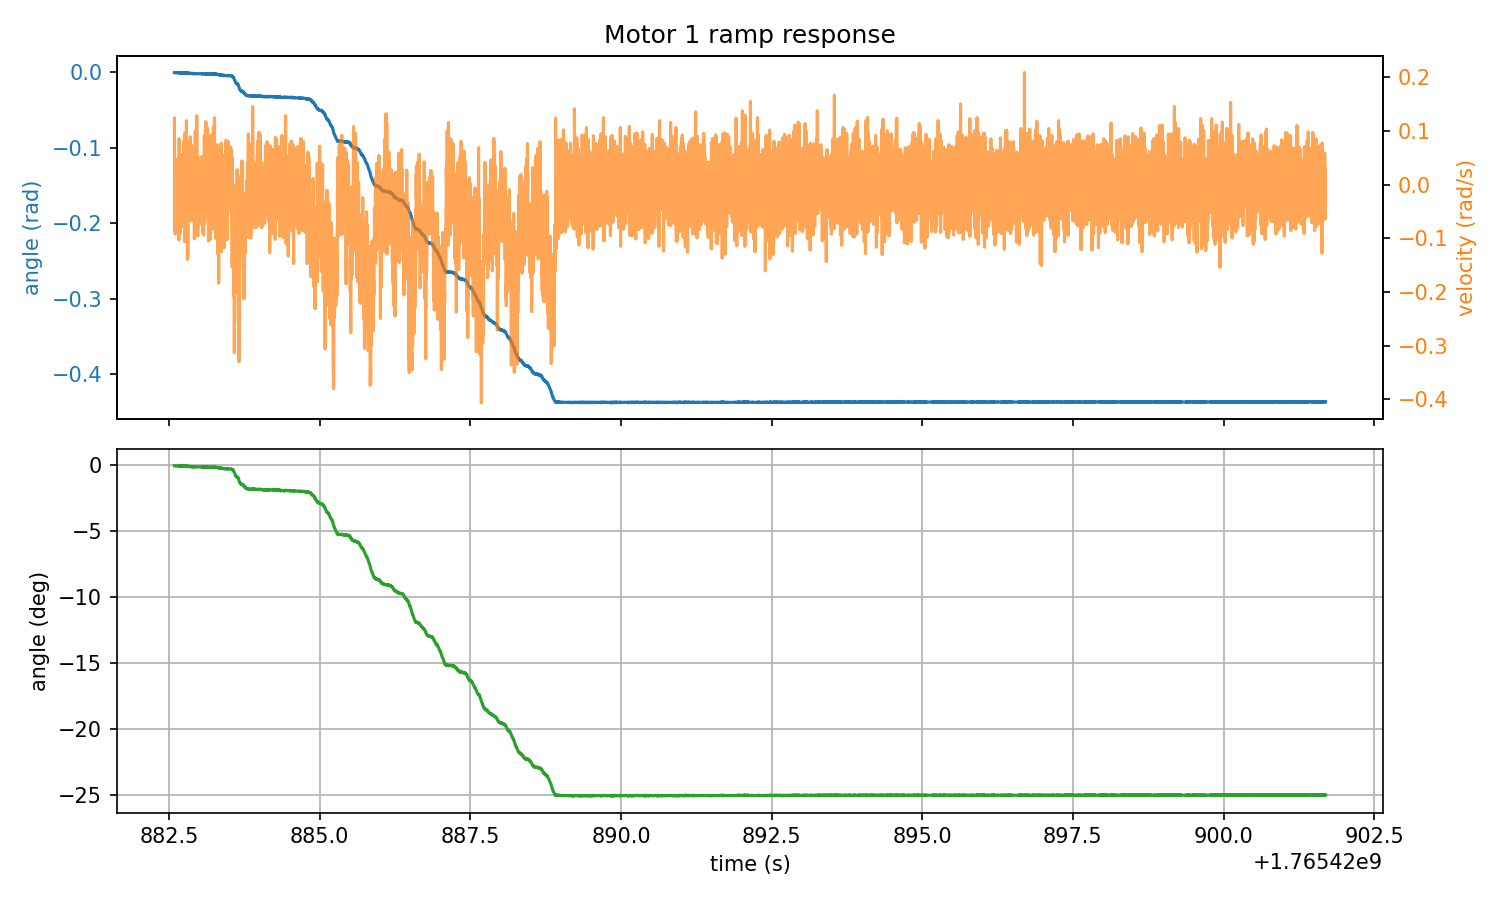

The data file committed next to this chart (first rows):
timestamp, home1_rad, target1_rad, abs_angle1_rad, rel_angle1_rad, deg_angle1, velocity1_rad_s, torque1_Nm, home2_rad, target2_rad, abs_angle2_rad, rel_angle2_rad, deg_angle2, velocity2_rad_s, torque2_Nm, home3_rad, target3_rad, abs_angle3_rad, rel_angle3_rad, deg_angle3, velocity3_rad_s, torque3_Nm, home4_rad, target4_rad
1765420883, 0.7765, 0.3402, 0.7761, -0.000381, -0.02186, 0.1241, -0.000183, 0.2371, 1.11, 0.2375, 0.000381, 0.02186, -0.002289, -0.000183, 0.3988, 0.8352, 0.4007, 0.001907, 0.1093, -0.005035, 0.08258, -2.294, -3.167
1765420883, 0.7765, 0.3402, 0.7761, -0.000381, -0.02186, -0.05722, -0.000183, 0.2371, 1.11, 0.2375, 0.000381, 0.02186, -0.07095, -0.000183, 0.3988, 0.8352, 0.4007, 0.001907, 0.1093, 0.0618, 0.0987, -2.294, -3.167
1765420883, 0.7765, 0.3402, 0.7761, -0.000381, -0.02186, -0.01236, -0.000183, 0.2371, 1.11, 0.2375, 0.000381, 0.02186, -0.01144, -0.000183, 0.3988, 0.8352, 0.4007, 0.001907, 0.1093, -0.03616, -0.000183, -2.294, -3.167
1765420883, 0.7765, 0.3402, 0.7761, -0.000381, -0.02186, -0.08286, -0.01703, 0.2371, 1.11, 0.2375, 0.000381, 0.02186, -0.03525, -0.000183, 0.3988, 0.8352, 0.4007, 0.001907, 0.1093, 0.03616, -0.000183, -2.294, -3.167
1765420883, 0.7765, 0.3402, 0.7761, -0.000381, -0.02186, 0.02792, -0.000183, 0.2371, 1.11, 0.2375, 0.000381, 0.02186, -0.01694, -0.000183, 0.3988, 0.8352, 0.4007, 0.001907, 0.1093, -0.006867, -0.000183, -2.294, -3.167
1765420883, 0.7765, 0.3402, 0.7757, -0.000763, -0.04371, -0.09201, -0.000183, 0.2371, 1.11, 0.2375, 0.000381, 0.02186, 0.02518, -0.000183, 0.3988, 0.8352, 0.4007, 0.001907, 0.1093, -0.1295, -0.000183, -2.294, -3.167
1765420883, 0.7765, 0.3402, 0.7757, -0.000763, -0.04371, 0.006867, -0.008972, 0.2371, 1.11, 0.2375, 0.000381, 0.02186, -0.03708, -0.000183, 0.3988, 0.8352, 0.4004, 0.001526, 0.08743, -0.01144, -0.000183, -2.294, -3.167
1765420883, 0.7765, 0.3402, 0.7757, -0.000763, -0.04371, 0.004120, -0.000183, 0.2371, 1.11, 0.2375, 0.000381, 0.02186, -0.01053, -0.000183, 0.3988, 0.8352, 0.4007, 0.001907, 0.1093, 0.005951, -0.000183, -2.294, -3.167
1765420883, 0.7765, 0.3402, 0.7757, -0.000763, -0.04371, -0.03433, -0.000183, 0.2371, 1.11, 0.2375, 0.000381, 0.02186, 0.0499, -0.000183, 0.3988, 0.8352, 0.4007, 0.001907, 0.1093, 0.05539, -0.000183, -2.294, -3.167
1765420883, 0.7765, 0.3402, 0.7757, -0.000763, -0.04371, -0.005035, -0.000183, 0.2371, 1.11, 0.2375, 0.000381, 0.02186, -0.1112, -0.000183, 0.3988, 0.8352, 0.4007, 0.001907, 0.1093, -0.06363, -0.000183, -2.294, -3.167
1765420883, 0.7765, 0.3402, 0.7757, -0.000763, -0.04371, -0.04257, -0.000183, 0.2371, 1.11, 0.2375, 0.000381, 0.02186, 0.06363, -0.000183, 0.3988, 0.8352, 0.4007, 0.001907, 0.1093, -0.01602, -0.000183, -2.294, -3.167
1765420883, 0.7765, 0.3402, 0.7757, -0.000763, -0.04371, -0.004120, -0.000183, 0.2371, 1.11, 0.2375, 0.000381, 0.02186, 0.01694, -0.000183, 0.3988, 0.8352, 0.4011, 0.002289, 0.1311, -0.01511, -0.000183, -2.294, -3.167
1765420883, 0.7765, 0.3402, 0.7757, -0.000763, -0.04371, -0.003204, -0.03973, 0.2371, 1.11, 0.2375, 0.000381, 0.02186, -0.03616, -0.000183, 0.3988, 0.8352, 0.4011, 0.002289, 0.1311, 0.02609, 0.07269, -2.294, -3.167
1765420883, 0.7765, 0.3402, 0.7757, -0.000763, -0.04371, 0.01419, -0.002747, 0.2371, 1.11, 0.2375, 0.000381, 0.02186, 0.02151, 0.0412, 0.3988, 0.8352, 0.4011, 0.002289, 0.1311, 0.05081, -0.000183, -2.294, -3.167
1765420883, 0.7765, 0.3402, 0.7757, -0.000763, -0.04371, -0.01968, -0.000183, 0.2371, 1.11, 0.2379, 0.000763, 0.04371, -0.004120, -0.000183, 0.3988, 0.8352, 0.4011, 0.002289, 0.1311, 0.03616, -0.000183, -2.294, -3.167
1765420883, 0.7765, 0.3402, 0.7757, -0.000763, -0.04371, -0.009613, -0.000183, 0.2371, 1.11, 0.2379, 0.000763, 0.04371, 0.02243, -0.000183, 0.3988, 0.8352, 0.4011, 0.002289, 0.1311, -0.001373, -0.000183, -2.294, -3.167
1765420883, 0.7765, 0.3402, 0.7757, -0.000763, -0.04371, 0.005951, -0.08002, 0.2371, 1.11, 0.2379, 0.000763, 0.04371, -0.04715, -0.000183, 0.3988, 0.8352, 0.4011, 0.002289, 0.1311, 0.08835, -0.000183, -2.294, -3.167
1765420883, 0.7765, 0.3402, 0.7757, -0.000763, -0.04371, -0.04166, -0.000183, 0.2371, 1.11, 0.2379, 0.000763, 0.04371, 0.07736, 0.09247, 0.3988, 0.8352, 0.4011, 0.002289, 0.1311, -0.01877, -0.000183, -2.294, -3.167
1765420883, 0.7765, 0.3402, 0.7757, -0.000763, -0.04371, -0.06729, -0.07306, 0.2371, 1.11, 0.2379, 0.000763, 0.04371, -0.01785, 0.02032, 0.3988, 0.8352, 0.4011, 0.002289, 0.1311, 0.06088, -0.000183, -2.294, -3.167
1765420883, 0.7765, 0.3402, 0.7757, -0.000763, -0.04371, 0.001373, -0.01776, 0.2371, 1.11, 0.2382, 0.001144, 0.06557, -0.006867, -0.000183, 0.3988, 0.8352, 0.4011, 0.002289, 0.1311, 0.03342, 0.1079, -2.294, -3.167
1765420883, 0.7765, 0.3402, 0.7757, -0.000763, -0.04371, -0.04349, -0.000183, 0.2371, 1.11, 0.2382, 0.001144, 0.06557, 0.02884, -0.000183, 0.3988, 0.8352, 0.4011, 0.002289, 0.1311, -0.03342, -0.000183, -2.294, -3.167
1765420883, 0.7765, 0.3402, 0.7757, -0.000763, -0.04371, -0.01602, -0.001648, 0.2371, 1.11, 0.2379, 0.000763, 0.04371, -0.07004, -0.000183, 0.3988, 0.8352, 0.4011, 0.002289, 0.1311, 0.04715, 0.1144, -2.294, -3.167
1765420883, 0.7765, 0.3402, 0.7757, -0.000763, -0.04371, 0.03708, -0.000183, 0.2371, 1.11, 0.2379, 0.000763, 0.04371, -0.04349, 0.05292, 0.3988, 0.8352, 0.4007, 0.001907, 0.1093, -0.1021, -0.000183, -2.294, -3.167
1765420883, 0.7765, 0.3402, 0.7757, -0.000763, -0.04371, -0.02243, -0.02435, 0.2371, 1.11, 0.2382, 0.001144, 0.06557, 0.02701, -0.000183, 0.3988, 0.8352, 0.4007, 0.001907, 0.1093, -0.003204, -0.000183, -2.294, -3.167
1765420883, 0.7765, 0.3402, 0.7757, -0.000763, -0.04371, 0.02243, -0.000183, 0.2371, 1.11, 0.2382, 0.001144, 0.06557, 0.06088, -0.000183, 0.3988, 0.8352, 0.4007, 0.001907, 0.1093, 0.08652, -0.000183, -2.294, -3.167
1765420883, 0.7765, 0.3402, 0.7757, -0.000763, -0.04371, 0.04898, -0.0683, 0.2371, 1.11, 0.2379, 0.000763, 0.04371, -0.0499, -0.000183, 0.3988, 0.8352, 0.4011, 0.002289, 0.1311, 0.09934, -0.000183, -2.294, -3.167
1765420883, 0.7765, 0.3402, 0.7757, -0.000763, -0.04371, -0.02976, -0.000183, 0.2371, 1.11, 0.2382, 0.001144, 0.06557, -0.04166, -0.000183, 0.3988, 0.8352, 0.4011, 0.002289, 0.1311, 0.01785, 0.01044, -2.294, -3.167
1765420883, 0.7765, 0.3402, 0.7757, -0.000763, -0.04371, -0.01694, -0.01263, 0.2371, 1.11, 0.2382, 0.001144, 0.06557, -0.01511, -0.000183, 0.3988, 0.8352, 0.4011, 0.002289, 0.1311, -0.0206, -0.000183, -2.294, -3.167
1765420883, 0.7765, 0.3402, 0.7757, -0.000763, -0.04371, -0.05539, -0.000183, 0.2371, 1.11, 0.2382, 0.001144, 0.06557, 0.1158, -0.000183, 0.3988, 0.8352, 0.4011, 0.002289, 0.1311, -0.05356, 0.07636, -2.294, -3.167
1765420883, 0.7765, 0.3402, 0.7757, -0.000763, -0.04371, 0.03525, -0.000183, 0.2371, 1.11, 0.2382, 0.001144, 0.06557, 0.03159, 0.01996, 0.3988, 0.8352, 0.4011, 0.002289, 0.1311, 0.04166, 0.007874, -2.294, -3.167
1765420883, 0.7765, 0.3402, 0.7757, -0.000763, -0.04371, -0.01053, -0.007141, 0.2371, 1.11, 0.2382, 0.001144, 0.06557, 0.0618, -0.000183, 0.3988, 0.8352, 0.4011, 0.002289, 0.1311, 0.03067, 0.08441, -2.294, -3.167
1765420883, 0.7765, 0.3402, 0.7757, -0.000763, -0.04371, -0.001373, -0.000183, 0.2371, 1.11, 0.2382, 0.001144, 0.06557, -0.06638, -0.000183, 0.3988, 0.8352, 0.4011, 0.002289, 0.1311, 0.01785, 0.09137, -2.294, -3.167
1765420883, 0.7765, 0.3402, 0.7761, -0.000381, -0.02186, 0.02243, -0.000183, 0.2371, 1.11, 0.2382, 0.001144, 0.06557, 0.04074, -0.000183, 0.3988, 0.8352, 0.4011, 0.002289, 0.1311, -0.02884, -0.000183, -2.294, -3.167
1765420883, 0.7765, 0.3402, 0.7757, -0.000763, -0.04371, -0.103, -0.000183, 0.2371, 1.11, 0.2382, 0.001144, 0.06557, 0.02335, -0.000183, 0.3988, 0.8352, 0.4011, 0.002289, 0.1311, 0.01968, -0.000183, -2.294, -3.167
1765420883, 0.7765, 0.3402, 0.7757, -0.000763, -0.04371, -0.07462, -0.000183, 0.2371, 1.11, 0.2386, 0.001526, 0.08743, 0.08743, -0.000183, 0.3988, 0.8352, 0.4015, 0.002670, 0.153, 0.02426, 0.004211, -2.294, -3.167
1765420883, 0.7765, 0.3402, 0.7761, -0.000381, -0.02186, 0.0856, -0.000183, 0.2371, 1.11, 0.2382, 0.001144, 0.06557, -0.01785, -0.000183, 0.3988, 0.8352, 0.4015, 0.002670, 0.153, -0.05905, -0.000183, -2.294, -3.167
1765420883, 0.7765, 0.3402, 0.7761, -0.000381, -0.02186, 0.02518, -0.000183, 0.2371, 1.11, 0.2386, 0.001526, 0.08743, 0.08102, -0.000183, 0.3988, 0.8352, 0.4015, 0.002670, 0.153, 0.01785, 0.004211, -2.294, -3.167
1765420883, 0.7765, 0.3402, 0.7757, -0.000763, -0.04371, 0.002289, -0.000183, 0.2371, 1.11, 0.2386, 0.001526, 0.08743, -0.02518, -0.000183, 0.3988, 0.8352, 0.4015, 0.002670, 0.153, -0.06546, -0.000183, -2.294, -3.167
1765420883, 0.7765, 0.3402, 0.7761, -0.000381, -0.02186, -0.01419, -0.04669, 0.2371, 1.11, 0.2386, 0.001526, 0.08743, -0.01968, -0.000183, 0.3988, 0.8352, 0.4015, 0.002670, 0.153, 0.02518, -0.000183, -2.294, -3.167
1765420883, 0.7765, 0.3402, 0.7757, -0.000763, -0.04371, -0.006867, -0.000183, 0.2371, 1.11, 0.2386, 0.001526, 0.08743, -0.0206, -0.000183, 0.3988, 0.8352, 0.4011, 0.002289, 0.1311, -0.0618, -0.000183, -2.294, -3.167
1765420883, 0.7765, 0.3402, 0.7757, -0.000763, -0.04371, -0.04257, -0.000183, 0.2371, 1.11, 0.2386, 0.001526, 0.08743, 0.03159, -0.000183, 0.3988, 0.8352, 0.4015, 0.002670, 0.153, 0.01602, 0.0152, -2.294, -3.167
1765420883, 0.7765, 0.3402, 0.7757, -0.000763, -0.04371, -0.0911, -0.000183, 0.2371, 1.11, 0.2386, 0.001526, 0.08743, -0.007782, -0.000183, 0.3988, 0.8352, 0.4015, 0.002670, 0.153, 0.04532, -0.000183, -2.294, -3.167
1765420883, 0.7765, 0.3402, 0.7757, -0.000763, -0.04371, -0.03433, -0.000183, 0.2371, 1.11, 0.2386, 0.001526, 0.08743, 0.0975, -0.000183, 0.3988, 0.8352, 0.4015, 0.002670, 0.153, 0.07553, -0.000183, -2.294, -3.167
1765420883, 0.7765, 0.3402, 0.7757, -0.000763, -0.04371, -0.000458, -0.000183, 0.2371, 1.11, 0.2386, 0.001526, 0.08743, 0.01144, -0.000183, 0.3988, 0.8352, 0.4019, 0.003052, 0.1749, -0.03433, -0.000183, -2.294, -3.167
1765420883, 0.7765, 0.3402, 0.7753, -0.001144, -0.06557, 0.004120, -0.04449, 0.2371, 1.11, 0.2386, 0.001526, 0.08743, -0.08652, 0.006775, 0.3988, 0.8352, 0.4015, 0.002670, 0.153, 0.01785, -0.000183, -2.294, -3.167
1765420883, 0.7765, 0.3402, 0.7757, -0.000763, -0.04371, -0.007782, -0.000183, 0.2371, 1.11, 0.239, 0.001907, 0.1093, -0.000458, -0.000183, 0.3988, 0.8352, 0.4015, 0.002670, 0.153, -0.02609, -0.000183, -2.294, -3.167
1765420883, 0.7765, 0.3402, 0.7757, -0.000763, -0.04371, 0.0206, -0.000183, 0.2371, 1.11, 0.239, 0.001907, 0.1093, 0.06638, -0.000183, 0.3988, 0.8352, 0.4015, 0.002670, 0.153, 0.04715, -0.000183, -2.294, -3.167
1765420883, 0.7765, 0.3402, 0.7757, -0.000763, -0.04371, 0.04807, -0.000183, 0.2371, 1.11, 0.239, 0.001907, 0.1093, 0.06821, -0.000183, 0.3988, 0.8352, 0.4019, 0.003052, 0.1749, 0.02701, -0.000183, -2.294, -3.167
1765420883, 0.7765, 0.3402, 0.7757, -0.000763, -0.04371, 0.04898, -0.000183, 0.2371, 1.11, 0.239, 0.001907, 0.1093, -0.01419, 0.008606, 0.3988, 0.8352, 0.4019, 0.003052, 0.1749, 0.1186, 0.07599, -2.294, -3.167
1765420883, 0.7765, 0.3402, 0.7757, -0.000763, -0.04371, -0.07919, -0.000183, 0.2371, 1.11, 0.239, 0.001907, 0.1093, 0.03433, 0.000549, 0.3988, 0.8352, 0.4019, 0.003052, 0.1749, 0.01877, -0.000183, -2.294, -3.167
1765420883, 0.7765, 0.3402, 0.7757, -0.000763, -0.04371, -0.02701, -0.02032, 0.2371, 1.11, 0.239, 0.001907, 0.1093, -0.03159, -0.000183, 0.3988, 0.8352, 0.4023, 0.003433, 0.1967, 0.02792, 0.05951, -2.294, -3.167
1765420883, 0.7765, 0.3402, 0.7757, -0.000763, -0.04371, 0.01602, -0.000183, 0.2371, 1.11, 0.239, 0.001907, 0.1093, 0.01419, -0.000183, 0.3988, 0.8352, 0.4023, 0.003433, 0.1967, 0.005951, -0.000183, -2.294, -3.167
1765420883, 0.7765, 0.3402, 0.7757, -0.000763, -0.04371, -0.0444, -0.000183, 0.2371, 1.11, 0.239, 0.001907, 0.1093, -0.02792, -0.000183, 0.3988, 0.8352, 0.4023, 0.003433, 0.1967, -0.01144, -0.000183, -2.294, -3.167
1765420883, 0.7765, 0.3402, 0.7753, -0.001144, -0.06557, 0.01053, -0.000183, 0.2371, 1.11, 0.239, 0.001907, 0.1093, 0.002289, -0.000183, 0.3988, 0.8352, 0.4026, 0.003815, 0.2186, 0.1286, -0.000183, -2.294, -3.167
1765420883, 0.7765, 0.3402, 0.7757, -0.000763, -0.04371, 0.04166, -0.000183, 0.2371, 1.11, 0.239, 0.001907, 0.1093, -0.008698, 0.08808, 0.3988, 0.8352, 0.4026, 0.003815, 0.2186, 0.1012, -0.000183, -2.294, -3.167
1765420883, 0.7765, 0.3402, 0.7753, -0.001144, -0.06557, -0.02792, -0.000183, 0.2371, 1.11, 0.239, 0.001907, 0.1093, 0.07279, -0.000183, 0.3988, 0.8352, 0.4026, 0.003815, 0.2186, 0.01053, -0.000183, -2.294, -3.167
1765420883, 0.7765, 0.3402, 0.7753, -0.001144, -0.06557, 0.03433, -0.000183, 0.2371, 1.11, 0.239, 0.001907, 0.1093, 0.04715, -0.000183, 0.3988, 0.8352, 0.403, 0.004196, 0.2404, 0.04074, -0.000183, -2.294, -3.167
1765420883, 0.7765, 0.3402, 0.7753, -0.001144, -0.06557, 0.02609, -0.000183, 0.2371, 1.11, 0.239, 0.001907, 0.1093, -0.04166, 0.01703, 0.3988, 0.8352, 0.403, 0.004196, 0.2404, -0.03525, -0.000183, -2.294, -3.167
1765420883, 0.7765, 0.3402, 0.7753, -0.001144, -0.06557, 0.001373, -0.000183, 0.2371, 1.11, 0.239, 0.001907, 0.1093, -0.008698, -0.000183, 0.3988, 0.8352, 0.403, 0.004196, 0.2404, 0.01053, -0.000183, -2.294, -3.167
1765420883, 0.7765, 0.3402, 0.7753, -0.001144, -0.06557, -0.01328, -0.04303, 0.2371, 1.11, 0.239, 0.001907, 0.1093, 0.02151, -0.000183, 0.3988, 0.8352, 0.4034, 0.004578, 0.2623, 0.05814, -0.000183, -2.294, -3.167
... 9,023 more rows
